pico-8 play session: no input (idle)

[t = 1 s] idle ~1s (no d-pad/buttons)
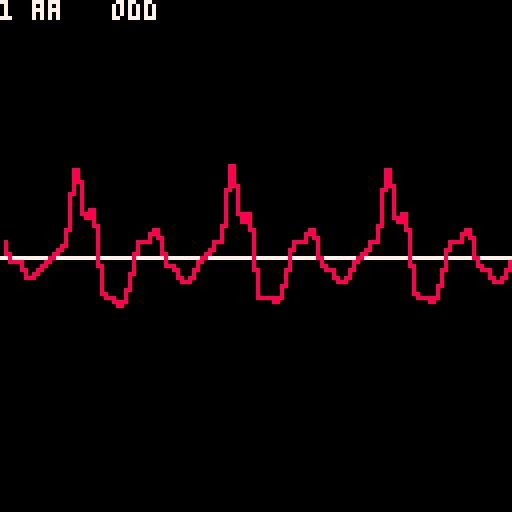
[t = 2 s] idle ~2s (no d-pad/buttons)
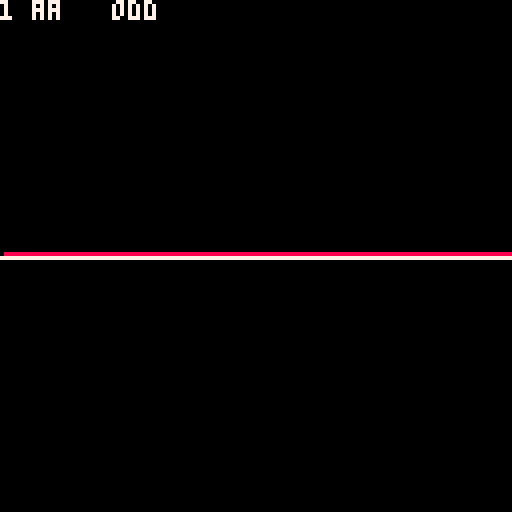

pico-8 cartridge
version 34
__lua__
left,right,up,down,fire1,fire2=0,1,2,3,4,5
buffer=0x8000

-- see https://www.fon.hum.uva.nl/david/ma_ssp/doc/Klatt-1980-JAS000971.pdf for background

impulse=1000 --for glottal click train

--for vocal fold filter
voicing_f0={140,150,145}
voicing_tone=0
voicing_intonation=-1
voicing_breathiness=0
--voicing_stress={0,.02,.01,}
--w0=5512.5\(voicing_f0)--140--140--175 --voice fundemental wavelength
rgp={y0=0,y1=0,y2=0}	--{y0=0,y1=128\w0,y2=256\w0} 
rnp={y0=0,y1=0,y2=0}
rnz={y0=0,y1=0,y2=0}
rgz={y0=0,y1=0,y2=0}
rgs={y0=0,y1=0,y2=0}

uglotx=0
volume=1
aspiration=1
duration,av,ah,af,av_step,ah_step,_af_step=0,0,0,0,0,0,0
vowel_list=split"aa,ae,ah,ao,aw,ay,eh,er,ey,ih,iy,ow,oy,uh,uw"
sounds={}
cascade,old_cascade={},{}
_noise=0
sample=0
--cascade formants
--[[formants=
{
	{
		aa={2600,160,1220,70,700,130},
		ae={2430,320,1660,150,620,70},
		ah={2550,140,1220,50,620,80},
		ao={2570,80,990,100,600,90},
		aw={2350,80,1100,70,540,80},
		ay={2550,200,1200,70,660,100},
		eh={2520,200,1720,100,480,70},
		er={1540,110,1270,60,470,100},
		ey={2520,200,1720,100,480,70},
		ih={2570,140,1800,100,400,50},
		iy={2960,400,2020,100,310,70},
		ow={2300,70,1100,70,540,80},
		oy={2400,130,960,50,550,60},
		r={1380,120,1060,100,310,70},
		uh={2350,80,1100,100,450,80},
		uw={2200,140,1250,110,350,70},
		y={3020,500,2070,250,260,40},
		w={2150,60,610,80,290,50}
	},
	{
		ao={2570,80,1040,100,630,90},
		aw={2350,80,900,70,450,80},
		ay={2550,200,1880,100,400,70},
		eh={2520,200,1220,100,330,50},
		er={1540,110,1310,60,420,100},
		ey={2600,200,2020,100,330,50},
		ih={2570,140,1600,100,470,50},
		iy={2960,400,2070,100,290,50},
		ow={2300,70,900,70,450,80},
		oy={2400,130,1820,50,360,80},
		uh={2350,80,1180,100,500,80},
		uw={2200,140,900,110,320,70},
	},

}]]
--blend= 0 (sonorant) 1 (HH)
phone=
{
	--blend modes: 0=no blend, 1=blend from previous, 2=blend with future. 3=borrow future
	-- attack, sustain_1,...,sustain_n, decay
	--{duration, av, av_max, ah, ah_max, af, af_max,cascade,stress}
	AA0=
	{
		{81,0,2000,0,0,0,0,0,{{2600,160},{1220,70},{700,130}},1},
		{404,2000,2000,0,0,0,0,0,{{2600,160},{1220,70},{700,130}},1},
		{134,2000,0,0,0,0,0,0,{{2600,160},{1220,70},{700,130}},1},
		
	},
	AE0=
	{
		{86,0,2000,0,0,0,0,0,{{2430,320},{1660,150},{620,170}},1},
		{430,2000,2000,0,0,0,0,0,{{2430,320},{1660,150},{620,170}},1},
		{143,2000,0,0,0,0,0,0,{{2430,320},{1660,150},{620,170}},1},
	},
	AH0=
	{
		{86,0,2000,0,0,0,0,0,{{2550,140},{1220,50},{620,80}},1},
		{430,2000,2000,0,0,0,0,0,{{2550,140},{1220,50},{620,80}},1},
		{143,2000,0,0,0,0,0,0,{{2550,140},{1220,50},{620,80}},1},
	},
	AO0=
	{
		{48,0,2000,0,0,0,0,0,{{2570,80},{990,100},{600,90}},1},
		{240,2000,2000,0,0,0,0,0,{{2570,80},{990,100},{600,90}},1},
		{80,2000,0,0,0,0,0,0,{{2570,80},{990,100},{600,90}},1},
	},
	AW0=
	{
		{44,0,2000,0,0,0,0,0,{{2550,140},{1220,50},{620,80}},1},
		{221,2000,2000,0,0,0,0,0,{{2550,140},{1220,50},{620,80}},1},
		{221,2000,2000,0,0,0,0,0,{{2350,80},{900,70},{450,80}},1},
		{74,2000,0,0,0,0,0,0,{{2550,140},{1220,50},{620,80}},1},
	},
	AY0=
	{
		{44,0,2000,0,0,0,0,0,{{2550,200},{1200,70},{660,100}},1},
		{221,2000,2000,0,0,0,0,0,{{2550,200},{1200,70},{660,100}},1},
		{221,2000,2000,0,0,0,0,0,{{2550,200},{1880,100},{400,70}},1},
		{74,2000,0,0,0,0,0,0,{{2550,200},{1200,70},{660,100}},1},
	},
	EH0=
	{
		{48,0,2000,0,0,0,0,0,{{2520,200},{1720,100},{480,70}},1},
		{240,2000,2000,0,0,0,0,0,{{2520,200},{1720,100},{480,70}},1},
		{80,2000,0,0,0,0,0,0,{{2520,200},{1720,100},{480,70}},1},
	},
	ER0=
	{
		{39,0,2000,0,0,0,0,0,{{1540,110},{1270,60},{470,100}},1},
		{196,2000,2000,0,0,0,0,0,{{1540,110},{1270,60},{470,100}},1},
		{202,2000,2000,0,0,0,0,0,{{1540,110},{1310,60},{420,100}},1},
		{67,2000,0,0,0,0,0,0,{{1540,110},{1270,60},{470,100}},1},
	},
	EY0= 
	{
		{40,0,2000,0,0,0,0,0,{{2520,200},{1720,100},{480,70}},1},
		{202,2000,2000,0,0,0,0,0,{{2520,200},{1720,100},{480,70}},1},
		{202,2000,2000,0,0,0,0,0,{{2600,200},{2020,100},{330,50}},1},
		{67,2000,0,0,0,0,0,0,{{2520,200},{1720,100},{480,70}},1},
	},	
	
	IH0=
	{
		{25,0,2000,0,0,0,0,0,{{2570,140},{1800,100},{400,50}},1},
		{126,2000,2000,0,0,0,0,0,{{2570,140},{1800,100},{400,50}},1},
		{126,2000,2000,0,0,0,0,0,{{2570,140},{1600,100},{470,50}},1},
		{42,2000,0,0,0,0,0,0,{{2570,140},{1800,100},{400,50}},1},
	},
	IY0=
	{
		{35,0,2000,0,0,0,0,0,{{2960,400},{2020,100},{310,70}},1},
		{177,2000,2000,0,0,0,0,0,{{2960,400},{2020,100},{310,70}},1},
		{177,2000,2000,0,0,0,0,0,{{2960,400},{2070,100},{290,50}},1},
		{59,2000,0,0,0,0,0,0,{{2960,400},{2020,100},{310,70}},1},
	},
	OW0=
	{
		{40,0,2000,0,0,0,0,0,{{2300,70},{1100,70},{540,80}},1},
		{202,2000,2000,0,0,0,0,0,{{2300,70},{1100,70},{540,80}},1},
		{202,2000,2000,0,0,0,0,0,{{2300,70},{900,70},{450,80}},1},
		{67,2000,0,0,0,0,0,0,{{2300,70},{1100,70},{540,80}},1},
	},
	OY0=
	{
		{44,0,2000,0,0,0,0,0,{{2400,130},{960,50},{550,60}},1},
		{221,2000,2000,0,0,0,0,0,{{2400,130},{960,50},{550,60}},1},
		{221,2000,2000,0,0,0,0,0,{{2400,130},{1820,50},{360,80}},1},
		{73,2000,0,0,0,0,0,0,{{2400,130},{960,50},{550,60}},1},
	},
	UH0=
	{
		{25,0,2000,0,0,0,0,0,{{2350,80},{1100,100},{450,80}},1},
		{126,2000,2000,0,0,0,0,0,{{2350,80},{1100,100},{450,80}},1},
		{126,2000,2000,0,0,0,0,0,{{2350,80},{1180,100},{500,80}},1},
		{42,2000,0,0,0,0,0,0,{{2350,80},{1100,100},{450,80}},1},
	},
	UW0=
	{
		{34,0,2000,0,0,0,0,0,{{2200,140},{1250,110},{350,70}},1},
		{171,2000,2000,0,0,0,0,0,{{2200,140},{1250,110},{350,70}},1},
		{171,2000,2000,0,0,0,0,0,{{2200,140},{900,110},{320,70}},1},
		{57,2000,0,0,0,0,0,0,{{2200,140},{1250,110},{350,70}},1},
	},
	AA1=
	{
		{128,0,2000,0,0,0,0,0,{{2600,160},{1220,70},{700,130}},2},
		{640,2000,2000,0,0,0,0,0,{{2600,160},{1220,70},{700,130}},2},
		{213,2000,0,0,0,0,0,0,{{2600,160},{1220,70},{700,130}},2},
	},
	AE1=
	{
		{136,0,2000,0,0,0,0,0,{{2430,320},{1660,150},{620,170}},2},
		{680,2000,2000,0,0,0,0,0,{{2430,320},{1660,150},{620,170}},2},
		{227,2000,0,0,0,0,0,0,{{2430,320},{1660,150},{620,170}},2},
	},
	AH1=
	{
		{136,0,2000,0,0,0,0,0,{{2550,140},{1220,50},{620,80}},2},
		{680,2000,2000,0,0,0,0,0,{{2550,140},{1220,50},{620,80}},2},
		{227,2000,0,0,0,0,0,0,{{2550,140},{1220,50},{620,80}},2},
	},
	AO1=
	{
		{76,0,2000,0,0,0,0,0,{{2570,80},{990,100},{600,90}},2},
		{380,2000,2000,0,0,0,0,0,{{2570,80},{990,100},{600,90}},2},
		{127,2000,0,0,0,0,0,0,{{2570,80},{990,100},{600,90}},2},
	},
	AW1=
	{
		{70,0,2000,0,0,0,0,0,{{2550,140},{1220,50},{620,80}},2},
		{350,2000,2000,0,0,0,0,0,{{2550,140},{1220,50},{620,80}},2},
		{350,2000,2000,0,0,0,0,0,{{2350,80},{900,70},{450,80}},2},
		{117,2000,0,0,0,0,0,0,{{2550,140},{1220,50},{620,80}},2},
	},
	AY1=
	{
		{70,0,2000,0,0,0,0,0,{{2550,200},{1200,70},{660,100}},2},
		{350,2000,2000,0,0,0,0,0,{{2550,200},{1200,70},{660,100}},2},
		{350,2000,2000,0,0,0,0,0,{{2550,200},{1880,100},{400,70}},2},
		{117,2000,0,0,0,0,0,0,{{2550,200},{1880,100},{400,70}},2},
	},
	EH1=
	{
		{76,0,2000,0,0,0,0,0,{{2520,200},{1720,100},{480,70}},2},
		{380,2000,2000,0,0,0,0,0,{{2520,200},{1720,100},{480,70}},2},
		{127,2000,0,0,0,0,0,0,{{2520,200},{1720,100},{480,70}},2},
	},
	ER1=
	{
		{62,0,2000,0,0,0,0,0,{{1540,110},{1270,60},{470,100}},2},
		{310,2000,2000,0,0,0,0,0,{{1540,110},{1270,60},{470,100}},2},
		{320,2000,2000,0,0,0,0,0,{{1540,110},{1310,60},{420,100}},2},
		{107,2000,0,0,0,0,0,0,{{1540,110},{1270,60},{470,100}},2},
	},
	EY1= 
	{
		{64,0,2000,0,0,0,0,0,{{2520,200},{1720,100},{480,70}},2},
		{320,2000,2000,0,0,0,0,0,{{2520,200},{1720,100},{480,70}},2},
		{320,2000,2000,0,0,0,0,0,{{2600,200},{2020,100},{330,50}},2},
		{107,2000,0,0,0,0,0,0,{{2520,200},{1720,100},{480,70}},2},
	},	
	
	IH1=
	{
		{40,0,2000,0,0,0,0,0,{{2570,140},{1800,100},{400,50}},2},
		{200,2000,2000,0,0,0,0,0,{{2570,140},{1800,100},{400,50}},2},
		{200,2000,2000,0,0,0,0,0,{{2570,140},{1600,100},{470,50}},2},
		{67,2000,0,0,0,0,0,0,{{2570,140},{1800,100},{400,50}},2},
	},
	IY1=
	{
		{56,0,2000,0,0,0,0,0,{{2960,400},{2020,100},{310,70}},2},
		{280,2000,2000,0,0,0,0,0,{{2960,400},{2020,100},{310,70}},2},
		{280,2000,2000,0,0,0,0,0,{{2960,400},{2070,100},{290,50}},2},
		{93,2000,0,0,0,0,0,0,{{2960,400},{2020,100},{310,70}},2},
	},
	OW1=
	{
		{64,0,2000,0,0,0,0,0,{{2300,70},{1100,70},{540,80}},2},
		{320,2000,2000,0,0,0,0,0,{{2300,70},{1100,70},{540,80}},2},
		{320,2000,2000,0,0,0,0,0,{{2300,70},{900,70},{450,80}},2},
		{107,2000,0,0,0,0,0,0,{{2300,70},{1100,70},{540,80}},2},
	},
	OY1=
	{
		{70,0,2000,0,0,0,0,0,{{2400,130},{960,50},{550,60}},2},
		{350,2000,2000,0,0,0,0,0,{{2400,130},{960,50},{550,60}},2},
		{350,2000,2000,0,0,0,0,0,{{2400,130},{1820,50},{360,80}},2},
		{117,2000,0,0,0,0,0,0,{{2400,130},{1820,50},{360,80}},2},
	},
	UH1=
	{
		{40,0,2000,0,0,0,0,0,{{2350,80},{1100,100},{450,80}},2},
		{200,2000,2000,0,0,0,0,0,{{2350,80},{1100,100},{450,80}},2},
		{200,2000,2000,0,0,0,0,0,{{2350,80},{1180,100},{500,80}},2},
		{67,2000,0,0,0,0,0,0,{{2350,80},{1100,100},{450,80}},2},
	},
	UW1=
	{
		{54,0,2000,0,0,0,0,0,{{2200,140},{1250,110},{350,70}},2},
		{270,2000,2000,0,0,0,0,0,{{2200,140},{1250,110},{350,70}},2},
		{270,2000,2000,0,0,0,0,0,{{2200,140},{900,110},{320,70}},2},
		{90,2000,0,0,0,0,0,0,{{2200,140},{1250,110},{350,70}},2},
	},
	AA2=
	{
		{107,0,2000,0,0,0,0,0,{{2600,160},{1220,70},{700,130}},3},
		{535,2000,2000,0,0,0,0,0,{{2600,160},{1220,70},{700,130}},3},
		{107,2000,0,0,0,0,0,0,{{2600,160},{1220,70},{700,130}},3},
	},
	AE2=
	{
		{114,0,2000,0,0,0,0,0,{{2430,320},{1660,150},{620,170}},3},
		{568,2000,2000,0,0,0,0,0,{{2430,320},{1660,150},{620,170}},3},
		{178,2000,0,0,0,0,0,0,{{2430,320},{1660,150},{620,170}},3},
	},
	AH2=
	{
		{113,0,2000,0,0,0,0,0,{{2550,140},{1220,50},{620,80}},3},
		{567,2000,2000,0,0,0,0,0,{{2550,140},{1220,50},{620,80}},3},
		{189,2000,0,0,0,0,0,0,{{2550,140},{1220,50},{620,80}},3},
	},
	AO2=
	{
		{63,0,2000,0,0,0,0,0,{{2570,80},{990,100},{600,90}},3},
		{317,2000,2000,0,0,0,0,0,{{2570,80},{990,100},{600,90}},3},
		{106,2000,0,0,0,0,0,0,{{2570,80},{990,100},{600,90}},3},
	},
	AW2=
	{
		{58,0,2000,0,0,0,0,0,{{2550,140},{1220,50},{620,80}},3},
		{292,2000,2000,0,0,0,0,0,{{2550,140},{1220,50},{620,80}},3},
		{292,2000,2000,0,0,0,0,0,{{2350,80},{900,70},{450,80}},3},
		{97,2000,0,0,0,0,0,0,{{2550,140},{1220,50},{620,80}},3},
	},
	AY2=
	{
		{58,0,2000,0,0,0,0,0,{{2550,200},{1200,70},{660,100}},3},
		{292,2000,2000,0,0,0,0,0,{{2550,200},{1200,70},{660,100}},3},
		{292,2000,2000,0,0,0,0,0,{{2550,200},{1880,100},{400,70}},3},
		{97,2000,0,0,0,0,0,0,{{2550,200},{1200,70},{660,100}},3},
	},
	EH2=
	{
		{63,0,2000,0,0,0,0,0,{{2520,200},{1720,100},{480,70}},3},
		{317,2000,2000,0,0,0,0,0,{{2520,200},{1720,100},{480,70}},3},
		{106,2000,0,0,0,0,0,0,{{2520,200},{1720,100},{480,70}},3},
	},
	ER2=
	{
		{51,0,2000,0,0,0,0,0,{{1540,110},{1270,60},{470,100}},3},
		{259,2000,2000,0,0,0,0,0,{{1540,110},{1270,60},{470,100}},3},
		{267,2000,2000,0,0,0,0,0,{{1540,110},{1310,60},{420,100}},3},
		{89,2000,0,0,0,0,0,0,{{1540,110},{1270,60},{470,100}},3},
	},
	EY2= 
	{
		{53,0,2000,0,0,0,0,0,{{2520,200},{1720,100},{480,70}},3},
		{267,2000,2000,0,0,0,0,0,{{2520,200},{1720,100},{480,70}},3},
		{267,2000,2000,0,0,0,0,0,{{2600,200},{2020,100},{330,50}},3},
		{53,2000,0,0,0,0,0,0,{{2520,200},{1720,100},{480,70}},3},
	},	
	IH2=
	{
		{33,0,2000,0,0,0,0,0,{{2570,140},{1800,100},{400,50}},3},
		{167,2000,2000,0,0,0,0,0,{{2570,140},{1800,100},{400,50}},3},
		{167,2000,2000,0,0,0,0,0,{{2570,140},{1600,100},{470,50}},3},
		{57,2000,0,0,0,0,0,0,{{2570,140},{1800,100},{400,50}},3},
	},
	IY2=
	{
		{47,0,2000,0,0,0,0,0,{{2960,400},{2020,100},{310,70}},3},
		{234,2000,2000,0,0,0,0,0,{{2960,400},{2020,100},{310,70}},3},
		{234,2000,2000,0,0,0,0,0,{{2960,400},{2070,100},{290,50}},3},
		{78,2000,0,0,0,0,0,0,{{2960,400},{2020,100},{310,70}},3},
	},
	OW2=
	{
		{53,0,2000,0,0,0,0,0,{{2300,70},{1100,70},{540,80}},3},
		{267,2000,2000,0,0,0,0,0,{{2300,70},{1100,70},{540,80}},3},
		{267,2000,2000,0,0,0,0,0,{{2300,70},{900,70},{450,80}},3},
		{89,2000,0,0,0,0,0,0,{{2300,70},{1100,70},{540,80}},3},
	},
	OY2=
	{
		{59,0,2000,0,0,0,0,0,{{2400,130},{960,50},{550,60}},3},
		{293,2000,2000,0,0,0,0,0,{{2400,130},{960,50},{550,60}},3},
		{293,2000,2000,0,0,0,0,0,{{2400,130},{1820,50},{360,80}},3},
		{98,2000,0,0,0,0,0,0,{{2400,130},{960,50},{550,60}},3},
	},
	UH2=
	{
		{33,0,2000,0,0,0,0,0,{{2350,80},{1100,100},{450,80}},3},
		{167,2000,2000,0,0,0,0,0,{{2350,80},{1100,100},{450,80}},3},
		{167,2000,2000,0,0,0,0,0,{{2350,80},{1180,100},{500,80}},3},
		{56,2000,0,0,0,0,0,0,{{2350,80},{1100,100},{450,80}},3},
	},
	UW2=
	{
		{45,0,2000,0,0,0,0,0,{{2200,140},{1250,110},{350,70}},3},
		{226,2000,2000,0,0,0,0,0,{{2200,140},{1250,110},{350,70}},3},
		{226,2000,2000,0,0,0,0,0,{{2200,140},{900,110},{320,70}},3},
		{75,2000,0,0,0,0,0,0,{{2200,140},{1250,110},{350,70}},3},
	},
	HH=
	{
		{400,0,0,0,2,0,0,1,nil,1},
		{30,0,0,2,2,0,0,1,nil,1},
		{100,0,0,2,0,0,0,1,nil,1},
	},
	L=
	{
		{100,0,2000,0,0,0,0,0,{{2880,280},{1050,100},{310,50}},1},
		{300,2000,2000,0,0,0,0,0,{{2880,280},{1050,100},{310,50}},1},
		{500,2000,1000,0,0,0,0,0,{{2880,280},{1050,100},{310,50}},1},

	},
--	F1 in the range 350-550Hz
--F2 in the range 650-850Hz
--F3 in the range 2,200- 2,700Hz
	LL=
	{
		{1,2000,2000,0,0,0,0,0,{{2880,280},{1050,100},{310,50}},1},
		{500,2000,1000,0,0,0,0,0,{{2880,280},{1050,100},{310,50}},1},
	},
	M=
	{
		{250,0,750,0,0,0,0,0,{{2470,300},{1340,300},{480,40}},1},
	},
	N=
	{
		{250,0,750,0,0,0,0,0,{{2130,200},{1270,200},{480,40}},1},
	},
	R=
	{
		{300,0,2000,0,0,0,0,0,{{1380,120},{1060,100},{310,70}},1},
		{300,2000,2000,0,0,0,0,0,{{1380,120},{1060,100},{310,70}},1},
		{300,2000,0,0,0,0,0,0,{{1380,120},{1060,100},{310,70}},1},
	},
	W=
	{
		{200,0,2000,0,0,0,0,0,{{2150,60},{610,80},{290,50}},1},
		{400,2000,2000,0,0,0,0,0,{{2150,60},{610,80},{290,50}},1},
		{200,2000,0,0,0,0,0,0,{{2150,60},{610,80},{290,50}},1},
	},
	Y=
	{
		{200,0,2000,0,0,0,0,0,{{3020,500},{2070,250},{260,40}},1},
		{400,2000,2000,0,0,0,0,0,{{3020,500},{2070,250},{260,40}},1},
		{200,2000,0,0,0,0,0,0,{{3020,500},{2070,250},{260,40}},1},
	},
}
phone["_"]=1
phone[","]=2
phone["."]=3

--[[
phone[" "]={{120,0,0,0,0,0,0,formants[1].aa,formants[1].aa}}
phone[","]={{240,0,0,0,0,0,0,formants[1].aa,formants[1].aa}}
phone["."]={{500,0,0,0,0,0,0,formants[1].aa,formants[1].aa}}
phone["!"]={{500,0,0,0,0,0,0,formants[1].aa,formants[1].aa}}
phone["?"]={{500,0,0,0,0,0,0,formants[1].aa,formants[1].aa}}
]]




-- b coefficient first factor = =2*exp(-pi()*bandwidth/5512.5)  
b_factor=split"2,1.988634349,1.977333287,1.966096446,1.954923463,1.943813974,1.932767618,1.921784037,1.910862873,1.900003773,1.889206383,1.878470352,1.867795333,1.857180978,1.846626942,1.836132883,1.82569846,1.815323335,1.805007169,1.794749628,1.784550379,1.77440909,1.764325433,1.754299079,1.744329703,1.734416982,1.724560592,1.714760215,1.705015532,1.695326226,1.685691983,1.676112489,1.666587434,1.657116509,1.647699404,1.638335816,1.629025439,1.619767972,1.610563113,1.601410564,1.592310027,1.583261207,1.574263809,1.565317543,1.556422116,1.54757724,1.538782629,1.530037996,1.521343057,1.512697529,1.504101133,1.495553589,1.487054618,1.478603946,1.470201298,1.4618464,1.453538982,1.445278774,1.437065506,1.428898914,1.42077873,1.412704693,1.404676538,1.396694007,1.388756838,1.380864775,1.373017561,1.365214942,1.357456664,1.349742474,1.342072123,1.334445361,1.326861941,1.319321616,1.311824141,1.304369274,1.29695677,1.289586391,1.282257897,1.274971049,1.267725611,1.260521347,1.253358024,1.246235409,1.239153271,1.232111379,1.225109504,1.218147421,1.211224901,1.204341722,1.197497658,1.190692487,1.18392599,1.177197945,1.170508134,1.16385634,1.157242348,1.150665941,1.144126907,1.137625034,1.131160109,1.124731924,1.118340268,1.111984935,1.105665719,1.099382414,1.093134815,1.08692272,1.080745928,1.074604238,1.068497449,1.062425364,1.056387786,1.050384519,1.044415367,1.038480136,1.032578635,1.026710671,1.020876053,1.015074592,1.0093061,1.00357039,0.9978672744,0.9921965687,0.9865580886,0.9809516511,0.9753770739,0.9698341761,0.9643227776,0.9588426995,0.9533937636,0.9479757931,0.942588612,0.9372320453,0.9319059191,0.9266100603,0.9213442969,0.9161084579,0.9109023733,0.905725874,0.9005787918,0.8954609596,0.8903722111,0.8853123811,0.8802813053,0.8752788201,0.8703047632,0.865358973,0.8604412889,0.8555515511,0.8506896009,0.8458552802,0.8410484322,0.8362689006,0.8315165303,0.8267911669,0.8220926569,0.8174208477,0.8127755875,0.8081567256,0.8035641119,0.7989975972,0.7944570332,0.7899422724,0.7854531683,0.7809895749,0.7765513473,0.7721383415,0.7677504139,0.7633874222,0.7590492246,0.7547356803,0.750446649,0.7461819916,0.7419415695,0.7377252449,0.733532881,0.7293643416,0.7252194912,0.7210981953,0.71700032,0.7129257323,0.7088742996,0.7048458906,0.7008403744,0.6968576207,0.6928975004,0.6889598848,0.6850446459,0.6811516566,0.6772807906,0.6734319219,0.6696049258,0.6657996778,0.6620160543,0.6582539325,0.6545131902,0.6507937059,0.6470953588,0.6434180287,0.6397615963,0.6361259427,0.6325109499,0.6289165005,0.6253424777,0.6217887654,0.6182552483,0.6147418116,0.6112483411,0.6077747233,0.6043208456,0.6008865956,0.5974718619,0.5940765335,0.5907005001,0.5873436522,0.5840058807,0.5806870771,0.5773871337,0.5741059433,0.5708433994,0.5675993959,0.5643738275,0.5611665895,0.5579775776,0.5548066883,0.5516538187,0.5485188663,0.5454017292,0.5423023063,0.5392204969,0.5361562008,0.5331093186,0.5300797513,0.5270674006,0.5240721684,0.5210939577,0.5181326716,0.515188214,0.5122604892,0.5093494022,0.5064548584,0.5035767638,0.5007150248,0.4978695487,0.4950402428,0.4922270155,0.4894297752,0.4866484311,0.483882893,0.4811330709,0.4783988755,0.4756802182,0.4729770104,0.4702891646,0.4676165933,0.4649592097,0.4623169276,0.4596896612,0.457077325,0.4544798343,0.4518971046,0.4493290522,0.4467755935,0.4442366458,0.4417121264,0.4392019534,0.4367060453,0.434224321,0.4317566999,0.4293031019,0.4268634472,0.4244376567,0.4220256515,0.4196273533,0.4172426843,0.4148715669"

-- c coefficient = -exp(-2*pi()*bandwidth/5512.5)
c_factor=split"-1,-0.9886666433,-0.9774617316,-0.9663838091,-0.9554314367,-0.9446031914,-0.9338976665,-0.9233134711,-0.9128492302,-0.9025035843,-0.8922751893,-0.8821627163,-0.8721648515,-0.8622802962,-0.852507766,-0.8428459914,-0.8332937171,-0.8238497022,-0.8145127197,-0.8052815565,-0.7961550134,-0.7871319046,-0.778211058,-0.7693913145,-0.7606715283,-0.7520505665,-0.7435273092,-0.735100649,-0.7267694911,-0.7185327532,-0.7103893652,-0.7023382692,-0.694378419,-0.6865087807,-0.6787283318,-0.6710360616,-0.6634309705,-0.6559120707,-0.6484783852,-0.6411289484,-0.6338628053,-0.626679012,-0.6195766353,-0.6125547522,-0.6056124507,-0.5987488288,-0.5919629948,-0.585254067,-0.5786211739,-0.5720634537,-0.5655800546,-0.5591701341,-0.5528328595,-0.5465674075,-0.5403729641,-0.5342487246,-0.5281938932,-0.5222076834,-0.5162893174,-0.5104380265,-0.5046530502,-0.4989336372,-0.4932790443,-0.487688537,-0.4821613888,-0.4766968818,-0.471294306,-0.4659529595,-0.4606721484,-0.4554511867,-0.4502893959,-0.4451861056,-0.4401406526,-0.4351523816,-0.4302206445,-0.4253448004,-0.4205242161,-0.4157582652,-0.4110463284,-0.4063877938,-0.401782056,-0.3972285166,-0.3927265841,-0.3882756737,-0.383875207,-0.3795246123,-0.3752233245,-0.3709707847,-0.3667664405,-0.3626097456,-0.35850016,-0.3544371498,-0.3504201872,-0.3464487502,-0.3425223229,-0.3386403953,-0.3348024629,-0.3310080271,-0.3272565951,-0.3235476794,-0.3198807981,-0.3162554749,-0.3126712388,-0.3091276242,-0.3056241705,-0.3021604228,-0.2987359309,-0.2953502501,-0.2920029403,-0.2886935669,-0.2854216997,-0.2821869138,-0.2789887888,-0.2758269093,-0.2727008646,-0.2696102484,-0.2665546593,-0.2635337003,-0.2605469789,-0.257594107,-0.2546747011,-0.2517883819,-0.2489347743,-0.2461135077,-0.2433242156,-0.2405665354,-0.2378401091,-0.2351445823,-0.2324796049,-0.2298448306,-0.2272399171,-0.2246645261,-0.2221183229,-0.2196009767,-0.2171121605,-0.2146515509,-0.2122188283,-0.2098136767,-0.2074357834,-0.2050848397,-0.2027605401,-0.2004625825,-0.1981906686,-0.195944503,-0.1937237941,-0.1915282532,-0.1893575952,-0.1872115381,-0.1850898029,-0.1829921142,-0.1809181993,-0.1788677888,-0.1768406163,-0.1748364185,-0.172854935,-0.1708959084,-0.1689590841,-0.1670442106,-0.1651510389,-0.1632793233,-0.1614288205,-0.1595992901,-0.1577904944,-0.1560021984,-0.1542341699,-0.152486179,-0.1507579988,-0.1490494046,-0.1473601745,-0.1456900891,-0.1440389313,-0.1424064868,-0.1407925433,-0.1391968911,-0.1376193231,-0.1360596342,-0.1345176219,-0.1329930857,-0.1314858276,-0.1299956518,-0.1285223647,-0.1270657749,-0.1256256932,-0.1242019324,-0.1227943076,-0.1214026359,-0.1200267365,-0.1186664307,-0.1173215417,-0.1159918948,-0.1146773173,-0.1133776384,-0.1120926892,-0.1108223027,-0.109566314,-0.1083245599,-0.107096879,-0.1058831119,-0.1046831008,-0.1034966899,-0.102323725,-0.1011640537,-0.1000175254,-0.09888399114,-0.09776330359,-0.0966553172,-0.09555988802,-0.09447687372,-0.09340613361,-0.09234752858,-0.0913009211,-0.09026617519,-0.08924315643,-0.08823173191,-0.8723177022,-0.08624314145,-0.08526571716,-0.08429937038,-0.08334397554,-0.08239940854,-0.08146554665,-0.08054226855,-0.7962945429,-0.07872698529,-0.07783474428,-0.07695261536,-0.07608048392,-0.07521823666,-0.07436576155,-0.07352294785,-0.7268968606,-0.07186586792,-0.0710513864,-0.0702461357,-0.06945001118,-0.06866290943,-0.06788472819,-0.06711536635,-0.6635472396,-0.06560270221,-0.06485920338,-0.0641241309,-0.06339738925,-0.06267888402,-0.06196852187,-0.06126621051,-0.6057185869,-0.05988537621,-0.05920667388,-0.05853566353,-0.05787225797,-0.05721637103,-0.05656791749,-0.0559268131,-0.5529297458,-0.05466631958,-0.05404676668,-0.05343423539,-0.05282864614,-0.05222992025,-0.05163797994,-0.05105274829,-0.5047414928,-0.04990210775,-0.04933654936,-0.04877740065,-0.04822458897,-0.0476780425,-0.04713769024,-0.04660346198,-0.04607528832,-0.04555310064,-0.04503683111,-0.04452641263,-0.04402177892,-0.04352286439,-0.04302960425"

function adjust_glide(glide,factor)
	local result={}
	for i=1,#glide do
		add(result,glide[i]*factor)
	end
	return result
end
function gaussian_noise()
		local n=0
		--pseudo gausian noise
		for i=1,16 do 
			n+=rnd()
		end
			 n -= 8 -- subtract dc  now centered over -8, 8 
		 if (t>w0\2) n/=2  -- now centered over -4,4
		 return n
	end
	function glottis()	
		-- create impulse train for fundamental frequency.
		if t%w0==0 then
			x0=av
			t=0
		
		else
			x0=-av/(w0-1)
		end
		--x0*=noise(t)/8	
		t+=1
		
		-- rgp filter
		-- "As a special case, the frequency F of a digital resonator can be set to zero, producing, in effect, a lowpass
		-- filter which has a nominal attentuation skirt of -12 dB per octave of frequency increase and a 3 dB
		-- down break frequency equal to BW/2. The voicing source contains a digital resonator RGP used as a lowpass 
		-- filter that transforms a glottal impulse into a pulse having a waveform and spectrum similar to normal voicing."

		local b,c=b_factor[11],c_factor[11]  --b and c coefficients for frequency zero, bandwidth 100
		rgp.y0=(1-b-c)*x0+b*rgp.y1+ c*rgp.y2
		rgp.y2,rgp.y1=rgp.y1,rgp.y0
		-- rgz filter
		-- "The antiresonator RGZ is used to modify the detailed shape of the spectrum of the voicing source for particular 
		-- individuals with greater precision that would be possible using only a single low-pass filter."
		-- frequency 1500, bandwith 6000
		rgz.y0=0.9899658832*rgp.y0 + 0.008973522614*rgz.y1 +0.00108220316*rgz.y2
		rgz.y2,rgz.y1=rgz.y1,rgz.y0
		

		-- rgs filter frequency 0, bandwidth 200
		b,c=b_factor[21],c_factor[21]
		rgs.y0=(1-b-c)*x0+b*rgs.y1+c*rgs.y2
		rgs.y2,rgs.y1=rgs.y1,rgs.y0

		uglot2=rgz.y0+rgs.y0
	
		noise=gaussian_noise()
			-- radiaion characteristic is a zero at the origin
		uglot=uglot2-uglotx + ah*noise +noise*voicing_breathiness
		uglotx=uglot2

		return uglot
	end
	function formant(x,s) --s[1]=f s[2] =bw
		local b=b_factor[s[2]\10+1]*cos(-s[1]/5512.5)  -- calculate b coefficient

		local c=c_factor[s[2]\10+1] -- look up c coefficient
		s.y2=s.y1
		s.y1=s.y0
		s.y0=(1-b-c)*x + b*s.y1 + c*s.y2
		return s.y0
	end
	function nose(x)

	end
	function phonate(speech)
		voicing_duration=0
		local phonemes=split(speech," ")
		local attack,decay=1,1 --1/0 enable/disable attack, 0/1 enable/disable decay
		local c1,c2
		for i=1,#phonemes do
			local p=phone[phonemes[i]]
			if type(p)=="number" then
				--add(sounds,{d,av1,(av2-av1)/d,ah1,(ah2-ah1)/d,af1,(af2-af1)/d,c,f_glide,bw_glide,s,c2})
				add(sounds,{p*900+p*rnd(200),0,0,0,0,0,0,{},{},{},1})
				--add(sounds,{p*900+p*rnd(200),nil})
				attack,decay=1,1
			else
				if (p[1][8]==2)attack=1
				if (type(phone[phonemes[i+1]])=="number" or i==#phonemes) decay=0
				for j=2-attack,#p-decay do
					local c,f_glide,bw_glide={},{},{}
					local f=p[j] --frame
					local d=f[1] --duration
					local s=f[10] --stress
					--d-=.1*rnd(d) --duration
					local blend=f[8]
					--c1 and c2
					if  blend ==1 then --[hh]
						printh(#phone[phonemes[i+1]][1][9],"log")
						c1=phone[phonemes[i+1]][1][9]  --get cascade from first frame of next phoneme
						c2=c1
					elseif j==1 then  --attack
						c1=f[9] --do not blend from previous sound formants
						c2=c1
					else	
						c2=f[9]
					end		
					
					for k=1,3 do
						add(c,{unpack(c1[k])})
						c[k].y0=0
						c[k].y1=0
						c[k].y2=0
						add(f_glide,2*(c2[k][1]-c[k][1])/d)
						add(bw_glide,2*(c2[k][2]-c[k][2])/d)
					end

					local av1,av2,ah1,ah2,af1,af2=f[2],f[3],f[4],f[5],f[6],f[7]
					add(sounds,{d,av1,(av2-av1)/d,ah1,(ah2-ah1)/d,af1,(af2-af1)/d,c,f_glide,bw_glide,s,c2})
					c1=c2
					voicing_duration+=d
				end	
				attack, decay=0,1 --disable attack and decay

			end

		end	
		--w0=5512.5\voicing_f0
		--voicing_tone = w0*.1/voicing_duration
	end
	function speako8()
		if #sounds >0 then
			while stat(108)<1920 do
				for i=0,127 do
					if duration < 1 then
						old_cascade = cascade
						duration,av,av_step,ah,ah_step,af,af_step,cascade,f_step,bw_step,stress,c2=unpack(sounds[1])
						--if av then -- av nil for silence
							w0=5512.5\(voicing_f0[stress])
							if (#old_cascade == #cascade) then
								for i=1,#cascade do
									cascade[i].y0=old_cascade[i].y0
									cascade[i].y1=old_cascade[i].y1
									cascade[i].y2=old_cascade[i].y2
								end
							end
						--end	
					end
					--if av then  -- av is nil for silence	 
						sample=glottis()
						for i=1,#cascade do
							sample=formant(sample,cascade[i])

							--{{1380,120},{1060,100},{310,70}}
								if (cascade[i][1]\10 != c2[i][1]\10) cascade[i][1]+=f_step[i] --increment frequency
								
								if (cascade[i][2]\10!=c2[i][2]\10) then
									--printh(i,"log")
									--printh(#bw_step ,"log")
									cascade[i][2]+=bw_step[i] --increment bandwidth
									
								end 
		
						end
						av+=av_step
						ah+=ah_step
						af+=af_step
					--end	
					poke(buffer+i,sample*volume+128)
					duration -=1
					if duration < 1 then
						deli(sounds,1)
						if #sounds == 0 then
							serial(0x808,buffer,i+1)
							return
						end
						--duration,av,av_step,ah,ah_step,af,af_step,cascade=unpack(sounds[0])
					end
				--printh(sample,"log.txt")
				end
				serial(0x808,buffer,128)	
			end
		end	

		
	end
function _init()
	t=0
	phone_index=0
	--phone_list=split"haa,hae,hah,hao,haw,hay,heh,her,hey,hih,hiy,how,hoy,huh,huw"
	phone_list=split"aa,ae,ah,ao,aw,ay,eh,er,ey,ih,iy,ow,oy,uh,uw"
	words=split"odd,at,hut,ought,cow,hide,ed,hurt,ate,it,eat,oat,toy,hood,two"
end
function _update()
	speako8()
	if (btnp(right)) phone_index=(phone_index+1)%#phone_list
	if (btnp(left)) phone_index-=1	
	if (phone_index<0)	phone_index=#phone_list-1

	if (btnp(fire2)) then
		sounds={}
		
--phonate("hh,"..phone_list[phone_index+1])
--phonate("L,OY1,AH0,L,.,.,L,EH1,R,IY0,.,.,R,UH1,R,AH2,L,.,.,L,AO1,Y,ER0")

--phonate("R,UH1,R,AH2,L,...,...,R,UH1,R,AH2,L,.")
--phonate"R,UH1,R,AH0,LL,.0"
--phonate"L/OY1/AH0/LL/."
--phonate"L/OY1/AH0/LL/./R/UH1/R/AH2/LL/./L/AO1/Y/ER0/./L/EH1/R/IY0/."
--phonate"L/AH1/L/IY0/."
phonate"W AY1 . AA1 R . Y UW1 . HH IY1 R ."

	end	
end
function _draw()
	cls()
	line(0,64,127,64,7)
	for i=1,127 do
		line(i,127-peek(buffer+i-1)/2,i,127-peek(buffer+i)/2,8)
	end
	print((phone_index+1).." "..phone_list[phone_index+1].."   "..words[phone_index+1],0,0,7)
end
